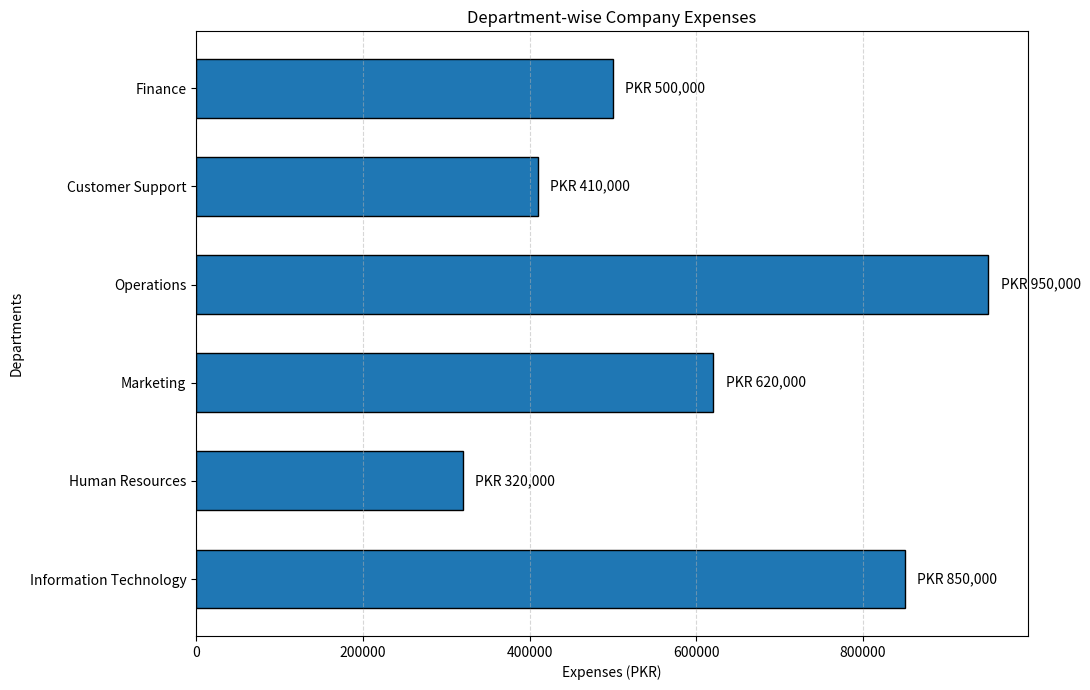

Generate this figure with matplotlib:
#Company Expenses by Department
import matplotlib.pyplot as plt

departments = [
    "Information Technology",
    "Human Resources",
    "Marketing",
    "Operations",
    "Customer Support",
    "Finance"
]

expenses = [
    850000,
    320000,
    620000,
    950000,
    410000,
    500000
]

plt.figure(figsize=(11, 7))

bars = plt.barh(
    departments,
    expenses,
    height=0.6,
    edgecolor="black"
)

plt.title("Department-wise Company Expenses")
plt.xlabel("Expenses (PKR)")
plt.ylabel("Departments")

plt.grid(
    axis="x",
    linestyle="--",
    alpha=0.5
)

for bar in bars:
    width = bar.get_width()

    plt.text(
        width + 15000,
        bar.get_y() + bar.get_height() / 2,
        f"PKR {width:,.0f}",
        va="center"
    )

plt.tight_layout()
plt.show()
